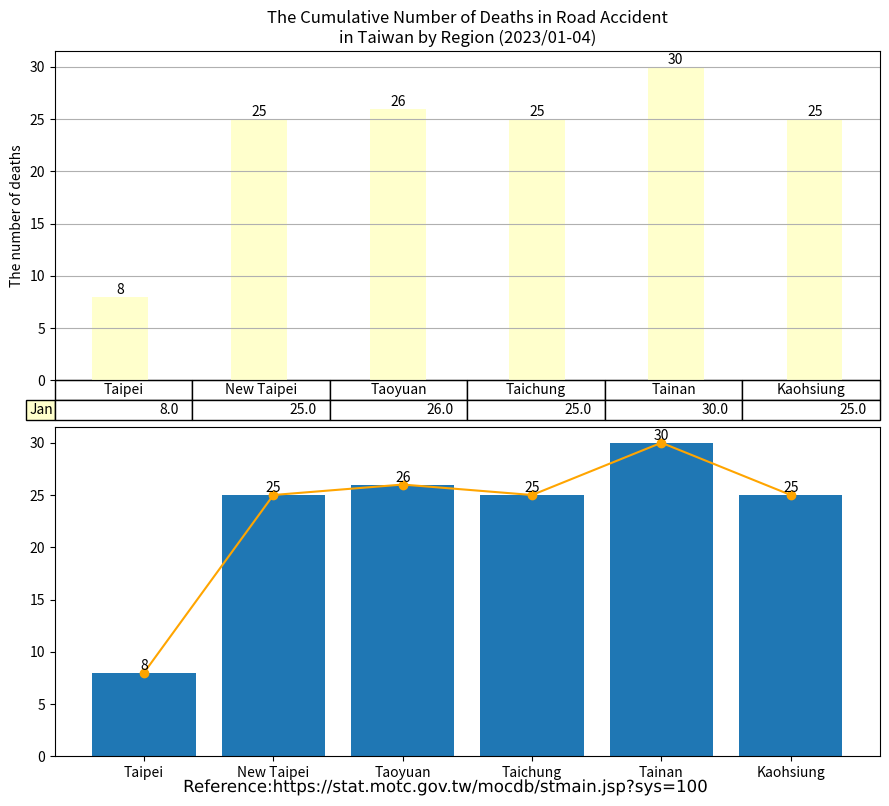

Write the Python code that produced this figure. (Note: this script raises an exception after producing the figure.)
import matplotlib.cm as cm
import matplotlib.patheffects as path_effects
import matplotlib.pyplot as plt
import numpy as np
import pandas as pd
import matplotlib.image as image

administrative_duty = ["Taipei", "New Taipei", "Taoyuan", "Taichung", "Tainan", "Kaohsiung"]

month = ["Jan"]

deaths = [[8, 25, 26, 25, 30, 25],  # January
          ]

df = pd.DataFrame(data=deaths,
                  index=month,
                  columns=administrative_duty)
print(df)

# Get some pastel shades for the colors[3]

# Matplotlib has a number of built-in colormaps accessible via matplotlib.cm.get_cmap.[4]
cmap = cm.get_cmap("YlOrRd")  # Colormap reference[5]
colors = cmap(np.linspace(0, 0.5, len(month)))
n_rows = len(deaths)

index = np.arange(len(administrative_duty)) + 0.3
bar_width = 0.4

figure, (axes, axes2) = plt.subplots(2, figsize=(9, 8))

# Initialize the vertical-offset for the stacked bar chart.
y_offset = np.zeros(len(administrative_duty))

# Plot bars and create text labels for the table
cell_text = []
for row in range(n_rows):
    plot = axes.bar(index, deaths[row], bar_width, bottom=y_offset, color=colors[row])
    #    axes.bar_label(axes.containers[0], label_type='center')
    y_offset = y_offset + deaths[row]
    cell_text.append([x for x in y_offset])

    i = 0

    # Each iteration of this for loop labels each bar with corresponding value for the given year
    for rectangle in plot:
        height = rectangle.get_height()
        axes.text(rectangle.get_x() + rectangle.get_width() / 2, y_offset[i], '%d' % int(y_offset[i]),
                  horizontalalignment='center', verticalalignment='bottom')

        i = i + 1

# Add a table at the bottom of the axes
the_table = axes.table(cellText=cell_text,
                       rowLabels=month,
                       rowColours=colors,
                       colLabels=administrative_duty,
                       loc='bottom')

# Adjust layout to make room for the table:
plt.subplots_adjust(left=0.2, bottom=0.2)

axes.set_ylabel("The number of deaths")
axes.set_xticks([])
axes.set_title("The Cumulative Number of Deaths in Road Accident\nin Taiwan by Region (2023/01-04)")

axes.grid(True)  # pyplot.grid [1][2]

# Count the grand total automatically
sum_TPE = deaths[0][0] # + deaths[1][0] + deaths[2][0] + deaths[3][0] + deaths[4][0] + deaths[5][0] + deaths[6][0] + deaths[7][0] + deaths[8][0] + deaths[9][0] + deaths[10][0] + deaths[11][0]
sum_NTP = deaths[0][1] # + deaths[1][1] + deaths[2][1] + deaths[3][1] + deaths[4][1] + deaths[5][1] + deaths[6][1] + deaths[7][1] + deaths[8][1] + deaths[9][1] + deaths[10][1] + deaths[11][1]
sum_TAO = deaths[0][2] # + deaths[1][2] + deaths[2][2] + deaths[3][2] + deaths[4][2] + deaths[5][2] + deaths[6][2] + deaths[7][2] + deaths[8][2] + deaths[9][2] + deaths[10][2] + deaths[11][2]
sum_TCH = deaths[0][3] # + deaths[1][3] + deaths[2][3] + deaths[3][3] + deaths[4][3] + deaths[5][3] + deaths[6][3] + deaths[7][3] + deaths[8][3] + deaths[9][3] + deaths[10][3] + deaths[11][3]
sum_TNA = deaths[0][4] # + deaths[1][4] + deaths[2][4] + deaths[3][4] + deaths[4][4] + deaths[5][4] + deaths[6][4] + deaths[7][4] + deaths[8][4] + deaths[9][4] + deaths[10][4] + deaths[11][4]
sum_KAO = deaths[0][5] # + deaths[1][5] + deaths[2][5] + deaths[3][5] + deaths[4][5] + deaths[5][5] + deaths[6][5] + deaths[7][5] + deaths[8][5] + deaths[9][5] + deaths[10][5] + deaths[11][5]


axes2.bar(administrative_duty, [sum_TPE, sum_NTP, sum_TAO, sum_TCH, sum_TNA, sum_KAO])
axes2.bar_label(axes2.containers[0], label_type='edge')
axes2.plot(administrative_duty, [sum_TPE, sum_NTP, sum_TAO, sum_TCH, sum_TNA, sum_KAO], '-o', color='orange')

figure.tight_layout()

# matplotlib text [1][2]
text = figure.text(0.5, 0.01,
                   'Reference:https://stat.motc.gov.tw/mocdb/stmain.jsp?sys=100',
                   horizontalalignment='center',
                   verticalalignment='center',
                   size=12,
                   fontproperties='MS Gothic')

text.set_path_effects([path_effects.Normal()])

img = image.imread('CC-BY.png')

plt.figimage(X=img, xo=100, yo=700, alpha=0.9)

# Insert text watermark
plt.text(x=0.6, y=0.5, s="CC-BY 4.0", fontsize=40, color='grey', alpha=0.9,
         ha='center', va='center', rotation=20, transform=axes2.transAxes)

plt.show()

# References:
# 1. https://matplotlib.org/stable/api/_as_gen/matplotlib.pyplot.grid.html
# 2. https://matplotlib.org/stable/gallery/subplots_axes_and_figures/geo_demo.html#sphx-glr-gallery-subplots-axes-and-figures-geo-demo-py
# 3. https://stackoverflow.com/a/51454824
# 4. https://matplotlib.org/stable/tutorials/colors/colormaps.html
# 5. https://matplotlib.org/stable/gallery/color/colormap_reference.html

# Adapted from: https://matplotlib.org/stable/gallery/misc/table_demo.html
